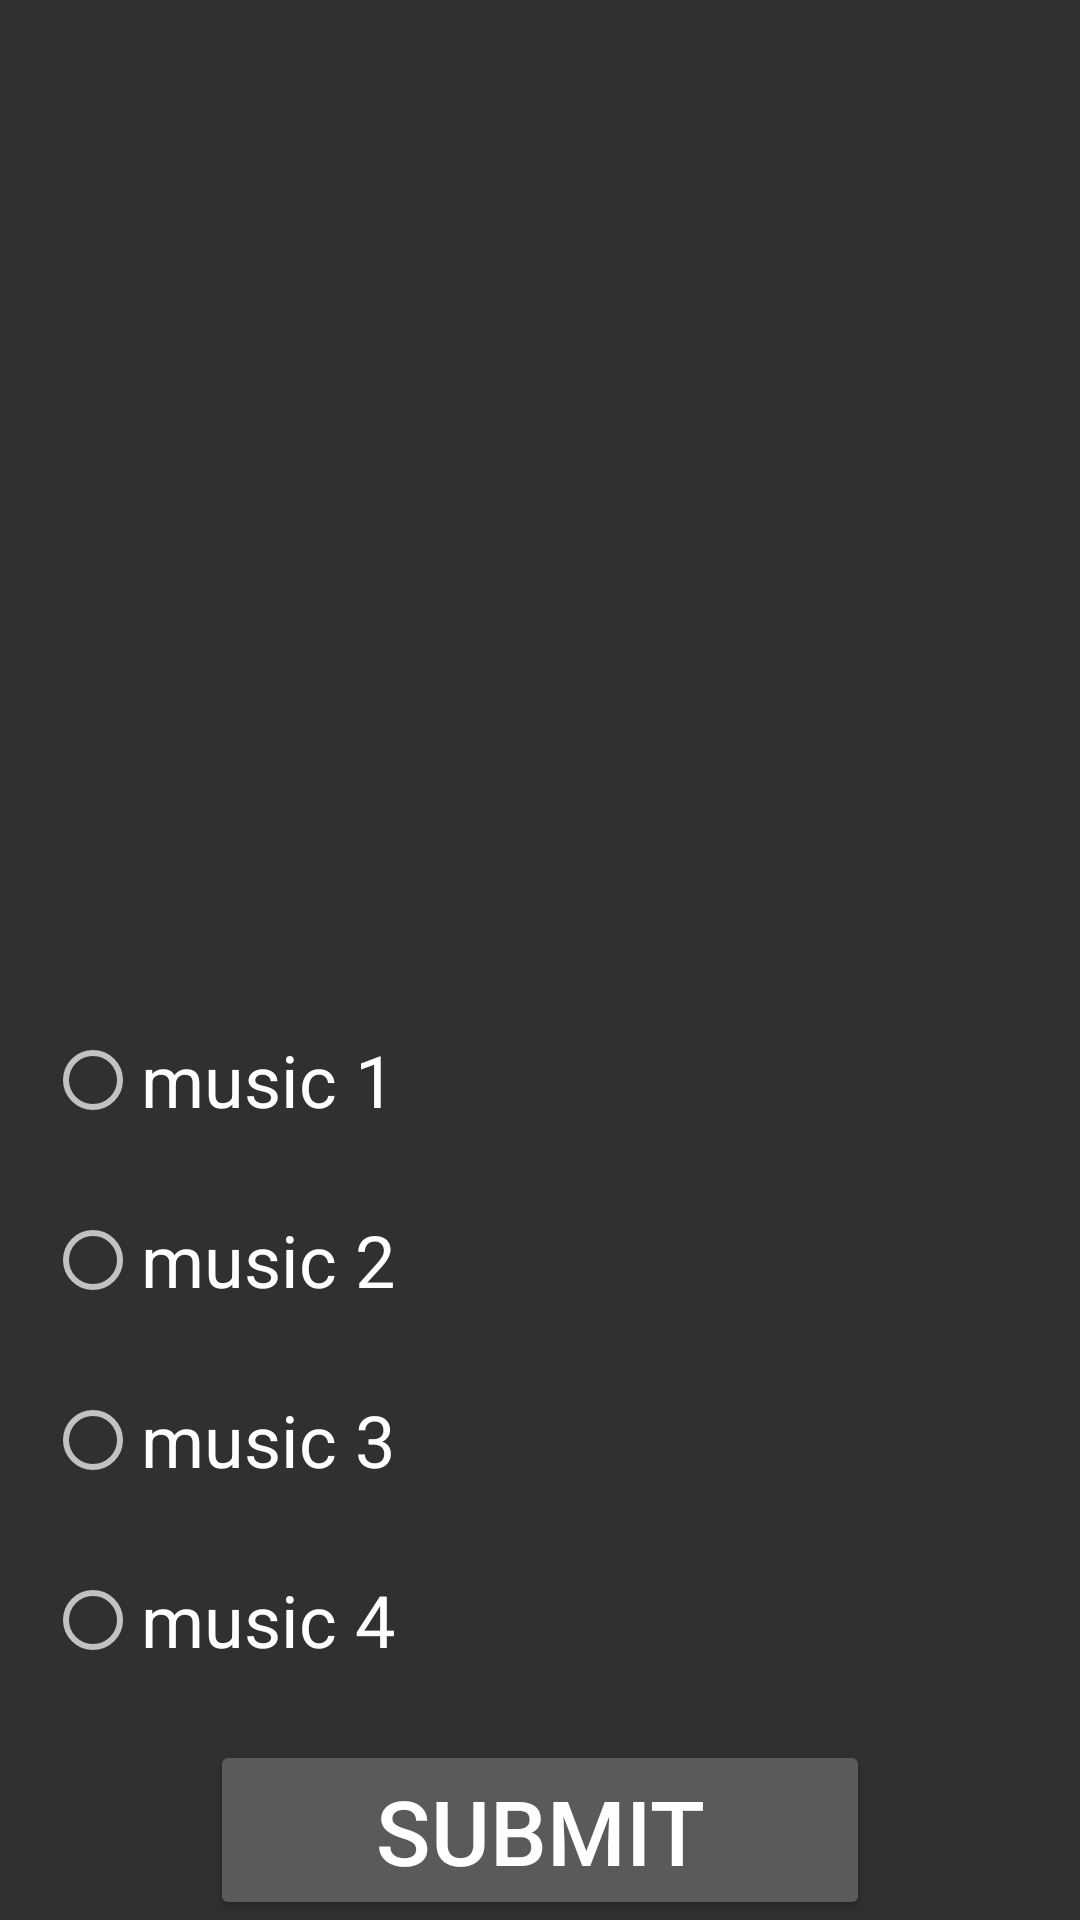

Layout XML and referenced resources for this Android screen:
<!-- AndroidManifest.xml: application theme Theme.AppCompat.NoActionBar -->
<!-- res/layout/custom_dialog.xml -->
<?xml version="1.0" encoding="utf-8"?>
<RelativeLayout xmlns:android="http://schemas.android.com/apk/res/android"
    android:id="@+id/relative_dialog"
    android:layout_width="match_parent"
    android:layout_height="320dp"
    android:layout_alignParentBottom="true">
    <RelativeLayout
        android:id="@+id/quiz_bt_layoutu"
        android:layout_alignParentBottom="true"
        android:layout_width="match_parent"
        android:layout_height="60dp">
    <Button
        android:id="@+id/quiz_dialog_costumn_ok"
        android:layout_width="match_parent"
        android:layout_marginRight="70dp"
        android:layout_marginLeft="70dp"
        android:layout_height="match_parent"
        android:layout_alignParentBottom="true"
        android:layout_weight="3"
        android:text="Submit"
        android:textSize="30sp"/>
    </RelativeLayout>
    <RadioGroup
        android:id="@+id/quiz_bt_layoutut"
        android:layout_above="@id/quiz_bt_layoutu"
        android:layout_width="match_parent"
        android:layout_height="250dp">
        <RadioButton
            android:id="@+id/quiz_radio1"
            android:layout_width="match_parent"
            android:layout_height="60dp"
            android:text="music 1"
            android:layout_marginLeft="15dp"
            android:textSize="24dp"/>
        <RadioButton
            android:id="@+id/quiz_radio2"
            android:layout_width="match_parent"
            android:layout_height="60dp"
            android:text="music 2"
            android:layout_marginLeft="15dp"
            android:textSize="24dp"/>
        <RadioButton
            android:id="@+id/quiz_radio3"
            android:layout_width="match_parent"
            android:layout_height="60dp"
            android:text="music 3"
            android:layout_marginLeft="15dp"
            android:textSize="24dp"/>
        <RadioButton
            android:id="@+id/quiz_radio4"
            android:layout_width="match_parent"
            android:layout_height="60dp"
            android:text="music 4"
            android:layout_marginLeft="15dp"
            android:textSize="24dp"/>
        </RadioGroup>

</RelativeLayout>
<!-- resources referenced by this layout -->
<resources>

</resources>
